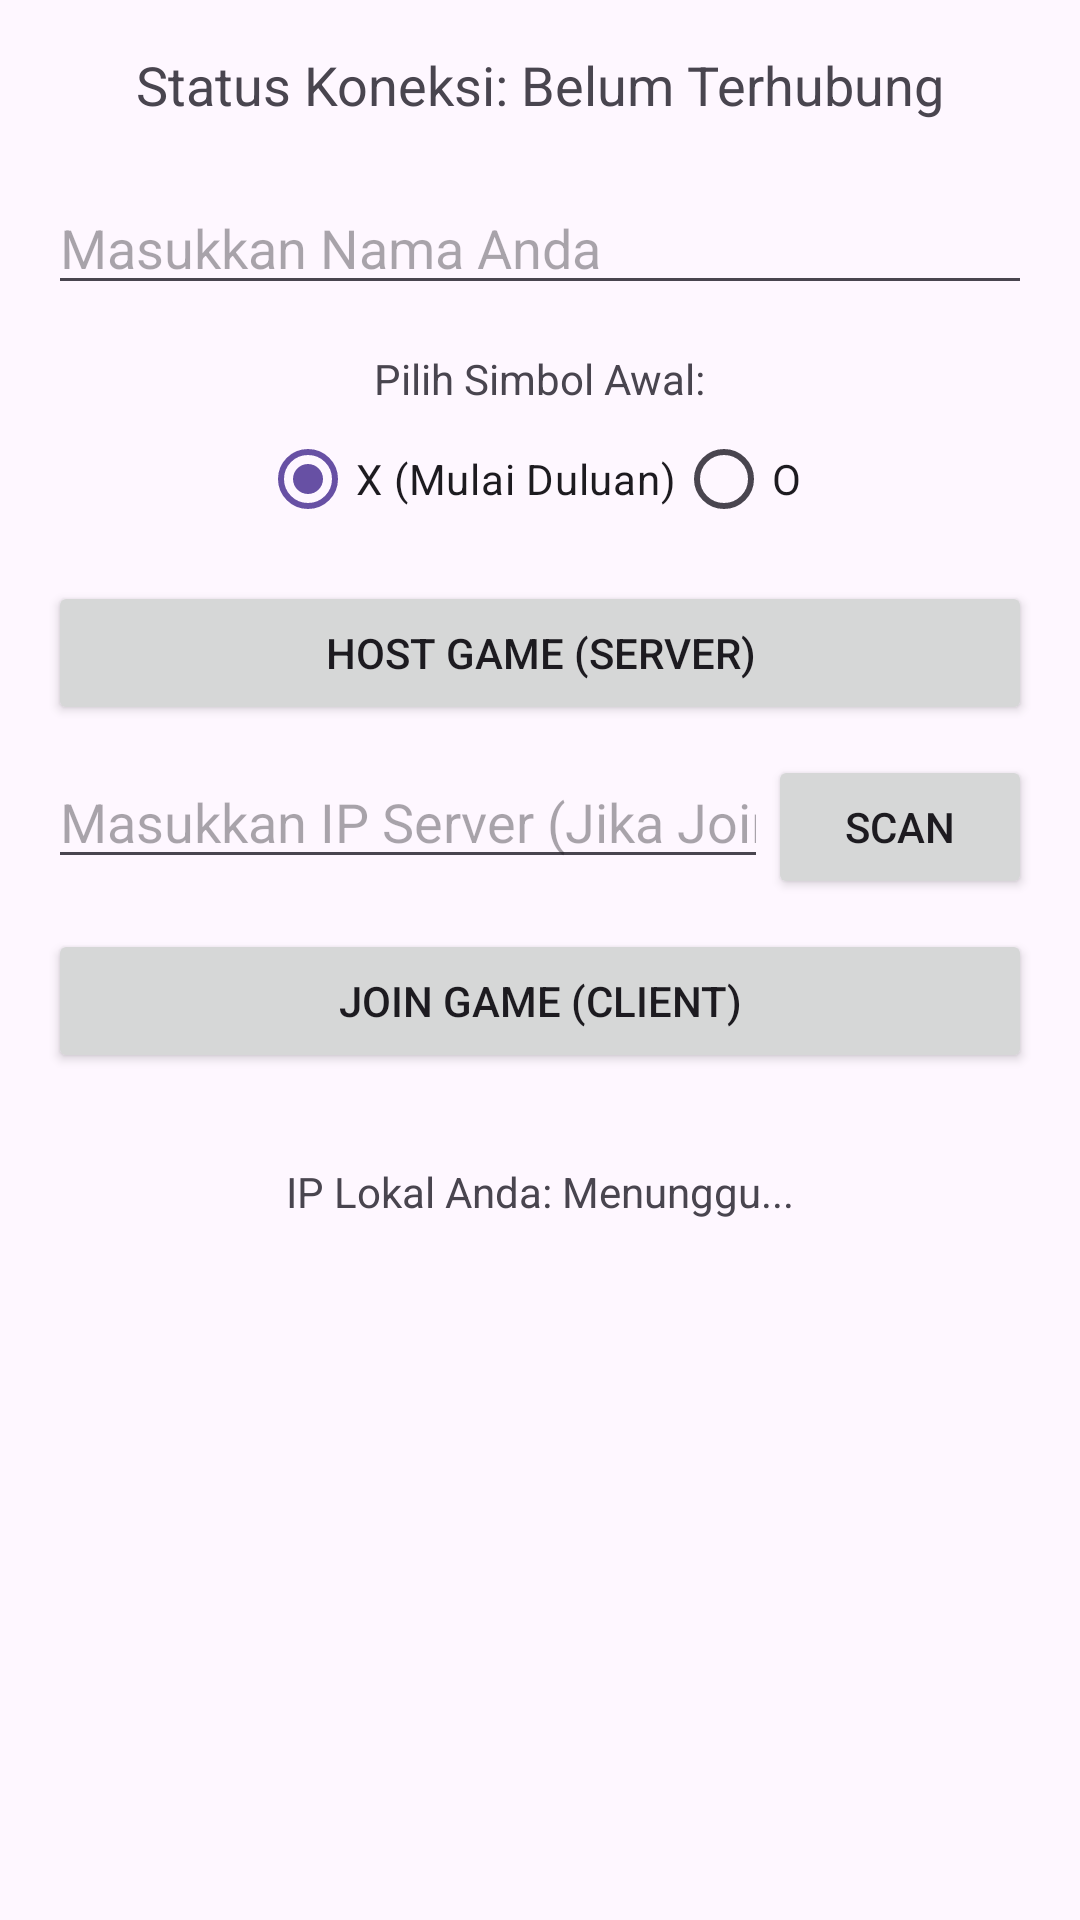

Layout XML and referenced resources for this Android screen:
<!-- AndroidManifest.xml: application theme Theme.TictactoeWifi -->
<!-- res/layout/activity_main.xml -->
<LinearLayout xmlns:android="http://schemas.android.com/apk/res/android"
    xmlns:tools="http://schemas.android.com/tools"
    android:layout_width="match_parent"
    android:layout_height="match_parent"
    android:orientation="vertical"
    android:padding="16dp"
    android:gravity="center_horizontal"
    tools:context=".MainActivity">

    <TextView
        android:id="@+id/status_text"
        android:layout_width="wrap_content"
        android:layout_height="wrap_content"
        android:text="@string/status_koneksi_belum_terhubung"
        android:textSize="18sp"
        android:layout_marginBottom="20dp"/>

    <EditText
        android:id="@+id/et_player_name"
        android:layout_width="match_parent"
        android:layout_height="wrap_content"
        android:hint="@string/masukkan_nama_anda"
        android:inputType="textPersonName"
        android:autofillHints="name"
        android:maxLength="10"
        android:layout_marginBottom="10dp"/>

    <TextView
        android:layout_width="wrap_content"
        android:layout_height="wrap_content"
        android:text="@string/pilih_simbol_awal"
        android:layout_marginTop="5dp"/>

    <RadioGroup
        android:id="@+id/rg_symbol_choice"
        android:layout_width="wrap_content"
        android:layout_height="wrap_content"
        android:orientation="horizontal"
        android:layout_marginBottom="10dp">
        <RadioButton
            android:id="@+id/rb_x"
            android:text="@string/x_mulai_duluan"
            android:checked="true"
            android:layout_height="wrap_content"
            android:layout_width="wrap_content"/>
        <RadioButton
            android:id="@+id/rb_o"
            android:text="@string/o"
            android:layout_height="wrap_content"
            android:layout_width="wrap_content"/>
    </RadioGroup>

    
    <Button
        android:id="@+id/btn_host"
        android:layout_width="match_parent"
        android:layout_height="wrap_content"
        android:text="@string/host_game_server"
        android:layout_marginBottom="10dp"/>

    
    <ImageView
        android:id="@+id/img_qr_code"
        android:layout_width="200dp"
        android:layout_height="200dp"
        android:layout_marginBottom="10dp"
        android:visibility="gone" />

    
    <LinearLayout
        android:id="@+id/layout_join_area"
        android:layout_width="match_parent"
        android:layout_height="wrap_content"
        android:orientation="horizontal"
        android:layout_marginBottom="10dp">
        <EditText
            android:id="@+id/et_ip_address"
            android:layout_width="0dp"
            android:layout_height="wrap_content"
            android:layout_weight="1"
            android:hint="Masukkan IP Server (Jika Join)"
            android:inputType="text" />
        <Button
            android:id="@+id/btn_scan_qr"
            android:layout_width="wrap_content"
            android:layout_height="wrap_content"
            android:text="SCAN" />
    </LinearLayout>

    <Button
        android:id="@+id/btn_join"
        android:layout_width="match_parent"
        android:layout_height="wrap_content"
        android:text="@string/join_game_client" />

    <TextView
        android:id="@+id/tv_local_ip"
        android:layout_width="wrap_content"
        android:layout_height="wrap_content"
        android:layout_marginTop="30dp"
        android:text="@string/ip_lokal_anda_menunggu" />

</LinearLayout>
<!-- resources referenced by this layout -->
<resources>
  <string name="host_game_server">HOST GAME (Server)</string>
  <string name="ip_lokal_anda_menunggu">IP Lokal Anda: Menunggu...</string>
  <string name="join_game_client">JOIN GAME (Client)</string>
  <string name="masukkan_nama_anda">Masukkan Nama Anda</string>
  <string name="o">O</string>
  <string name="pilih_simbol_awal">Pilih Simbol Awal:</string>
  <string name="status_koneksi_belum_terhubung">Status Koneksi: Belum Terhubung</string>
  <string name="x_mulai_duluan">X (Mulai Duluan)</string>
  <style name="Theme.TictactoeWifi" parent="Base.Theme.TictactoeWifi" />
  <style name="Base.Theme.TictactoeWifi" parent="Theme.Material3.DayNight">
          
          
      </style>
</resources>
